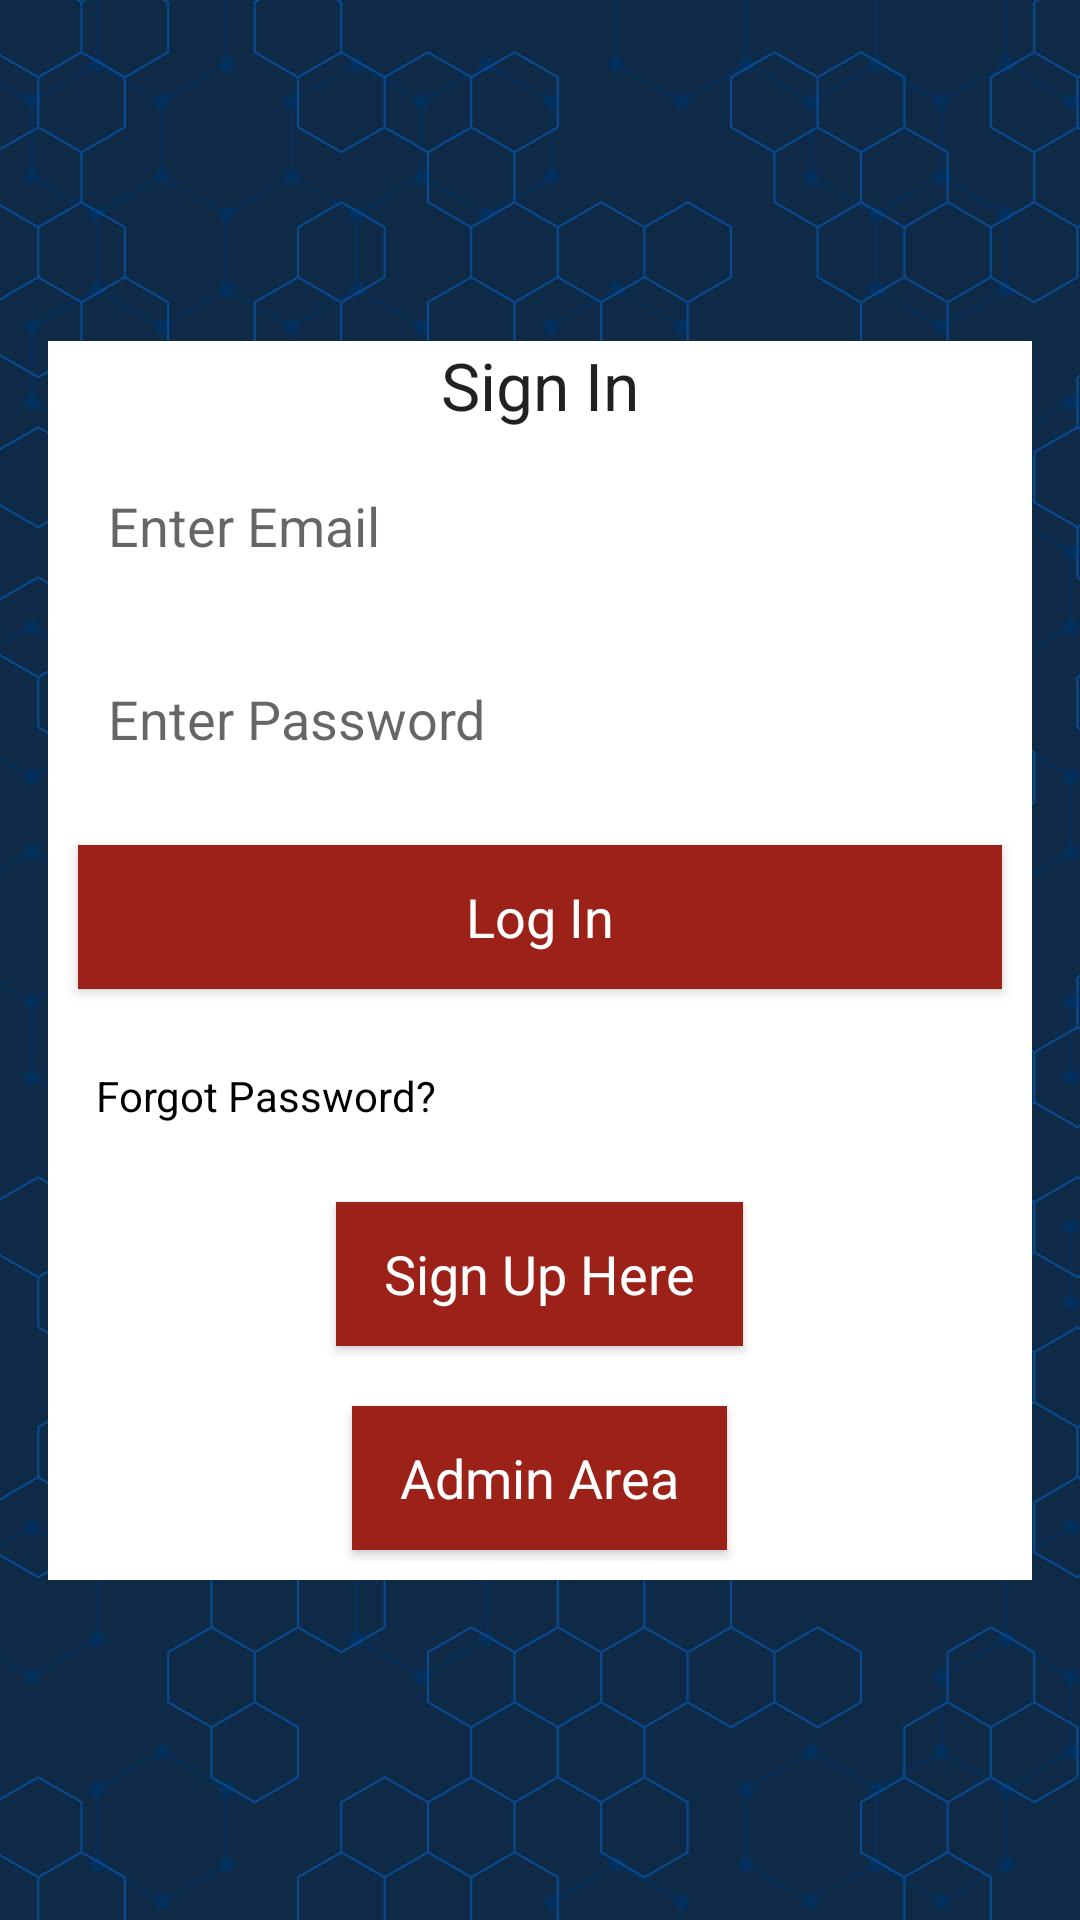

Produce the Android XML layout that renders to this screen, including the resource entries it uses.
<!-- AndroidManifest.xml: application theme Theme.EliteContentManagement -->
<!-- res/layout/activity_main.xml -->
<?xml version="1.0" encoding="utf-8"?>
<androidx.constraintlayout.widget.ConstraintLayout xmlns:android="http://schemas.android.com/apk/res/android"
    xmlns:app="http://schemas.android.com/apk/res-auto"
    xmlns:tools="http://schemas.android.com/tools"
    android:layout_width="match_parent"
    android:layout_height="match_parent"
    android:background="@drawable/background"
    tools:context=".MainActivity">


    <ScrollView
        app:layout_constraintTop_toTopOf="parent"
        app:layout_constraintBottom_toBottomOf="parent"
        android:layout_width="match_parent"
        android:layout_margin="16dp"
        android:background="@color/white"
        android:layout_height="wrap_content">
            <LinearLayout
                android:layout_width="match_parent"
                android:orientation="vertical"
                android:layout_height="wrap_content">

                <TextView
                    android:layout_width="match_parent"
                    android:layout_height="wrap_content"
                    android:gravity="center"
                    android:text="Sign In"
                    android:textAppearance="?android:textAppearanceLarge" />

                <EditText
                    android:id="@+id/editTextEmail"
                    android:layout_width="match_parent"
                    android:layout_height="wrap_content"
                    android:layout_margin="10dp"
                    android:hint="Enter Email"
                    android:background="@drawable/edit_text_inputs"
                    android:padding="10dp"
                    android:inputType="textEmailAddress"
                    />
                <EditText
                    android:id="@+id/editTextPassword"
                    android:layout_width="match_parent"
                    android:layout_height="wrap_content"
                    android:layout_margin="10dp"
                    android:hint="Enter Password"
                    android:background="@drawable/edit_text_inputs"
                    android:padding="10dp"
                    android:inputType="textPassword"
                    />


                <Button
                    android:id="@+id/buttonLogin"
                    android:layout_width="match_parent"
                    android:layout_height="wrap_content"
                    android:layout_margin="10dp"
                    android:text="Log In"
                    android:background="@drawable/buttons"
                    android:padding="6dp"
                    android:textAppearance="?android:textAppearanceMedium"
                    android:textColor="@android:color/white"
                    />
                <TextView
                    android:layout_width="match_parent"
                    android:layout_height="wrap_content"
                    android:text="Forgot Password?"
                    android:textColor="@color/black"
                    android:padding="16dp"/>
                <Button
                    android:id="@+id/buttonSignUp"
                    android:layout_width="wrap_content"
                    android:layout_height="wrap_content"
                    android:layout_margin="10dp"
                    android:text="Sign Up Here"
                    android:background="@drawable/buttons"
                    android:paddingHorizontal="16dp"
                    android:layout_gravity="center"
                    android:textAppearance="?android:textAppearanceMedium"
                    android:textColor="@android:color/white"
                    />
                <Button
                    android:id="@+id/buttonToAdmin"
                    android:layout_width="wrap_content"
                    android:layout_height="wrap_content"
                    android:layout_margin="10dp"
                    android:text="Admin Area"
                    android:background="@drawable/buttons"
                    android:paddingHorizontal="16dp"
                    android:layout_gravity="center"
                    android:textAppearance="?android:textAppearanceMedium"
                    android:textColor="@android:color/white"
                    />

            </LinearLayout>
        </ScrollView>


</androidx.constraintlayout.widget.ConstraintLayout>
<!-- resources referenced by this layout -->
<resources>
  <color name="black">#FF000000</color>
  <color name="white">#FFFFFFFF</color>
  <!-- drawable background: jpeg bitmap (drawable-v24, 172506 bytes) -->
  <!-- drawable buttons (drawable-v24) -->
  <?xml version="1.0" encoding="utf-8"?>
  <shape xmlns:android="http://schemas.android.com/apk/res/android">
  
      <solid
          android:color="@color/colorPrimaryDark">
  
      </solid>
  
  
  </shape>
  <!-- drawable edit_text_inputs (drawable-v24) -->
  <?xml version="1.0" encoding="utf-8"?>
  <shape xmlns:android="http://schemas.android.com/apk/res/android">
  
  
      <corners
          android:radius="15dp">
  
      </corners>
  </shape>
  <style name="Theme.EliteContentManagement" parent="Theme.MaterialComponents.DayNight.DarkActionBar">
          
          <item name="colorPrimary">@color/colorPrimary</item>
          <item name="colorPrimaryVariant">@color/colorPrimaryDark</item>
          <item name="colorOnPrimary">@color/white</item>
          
          <item name="colorSecondary">@color/teal_200</item>
          <item name="colorSecondaryVariant">@color/teal_700</item>
          <item name="colorOnSecondary">@color/black</item>
          
          <item name="android:statusBarColor" tools:targetApi="l">?attr/colorPrimaryVariant</item>
          
          <item name="windowNoTitle">true</item>
          <item name="windowActionBar">false</item>
      </style>
  <color name="colorPrimaryDark">#9C2118</color>
  <color name="colorPrimary">#F44336</color>
  <color name="teal_200">#FF03DAC5</color>
  <color name="teal_700">#FF018786</color>
</resources>
